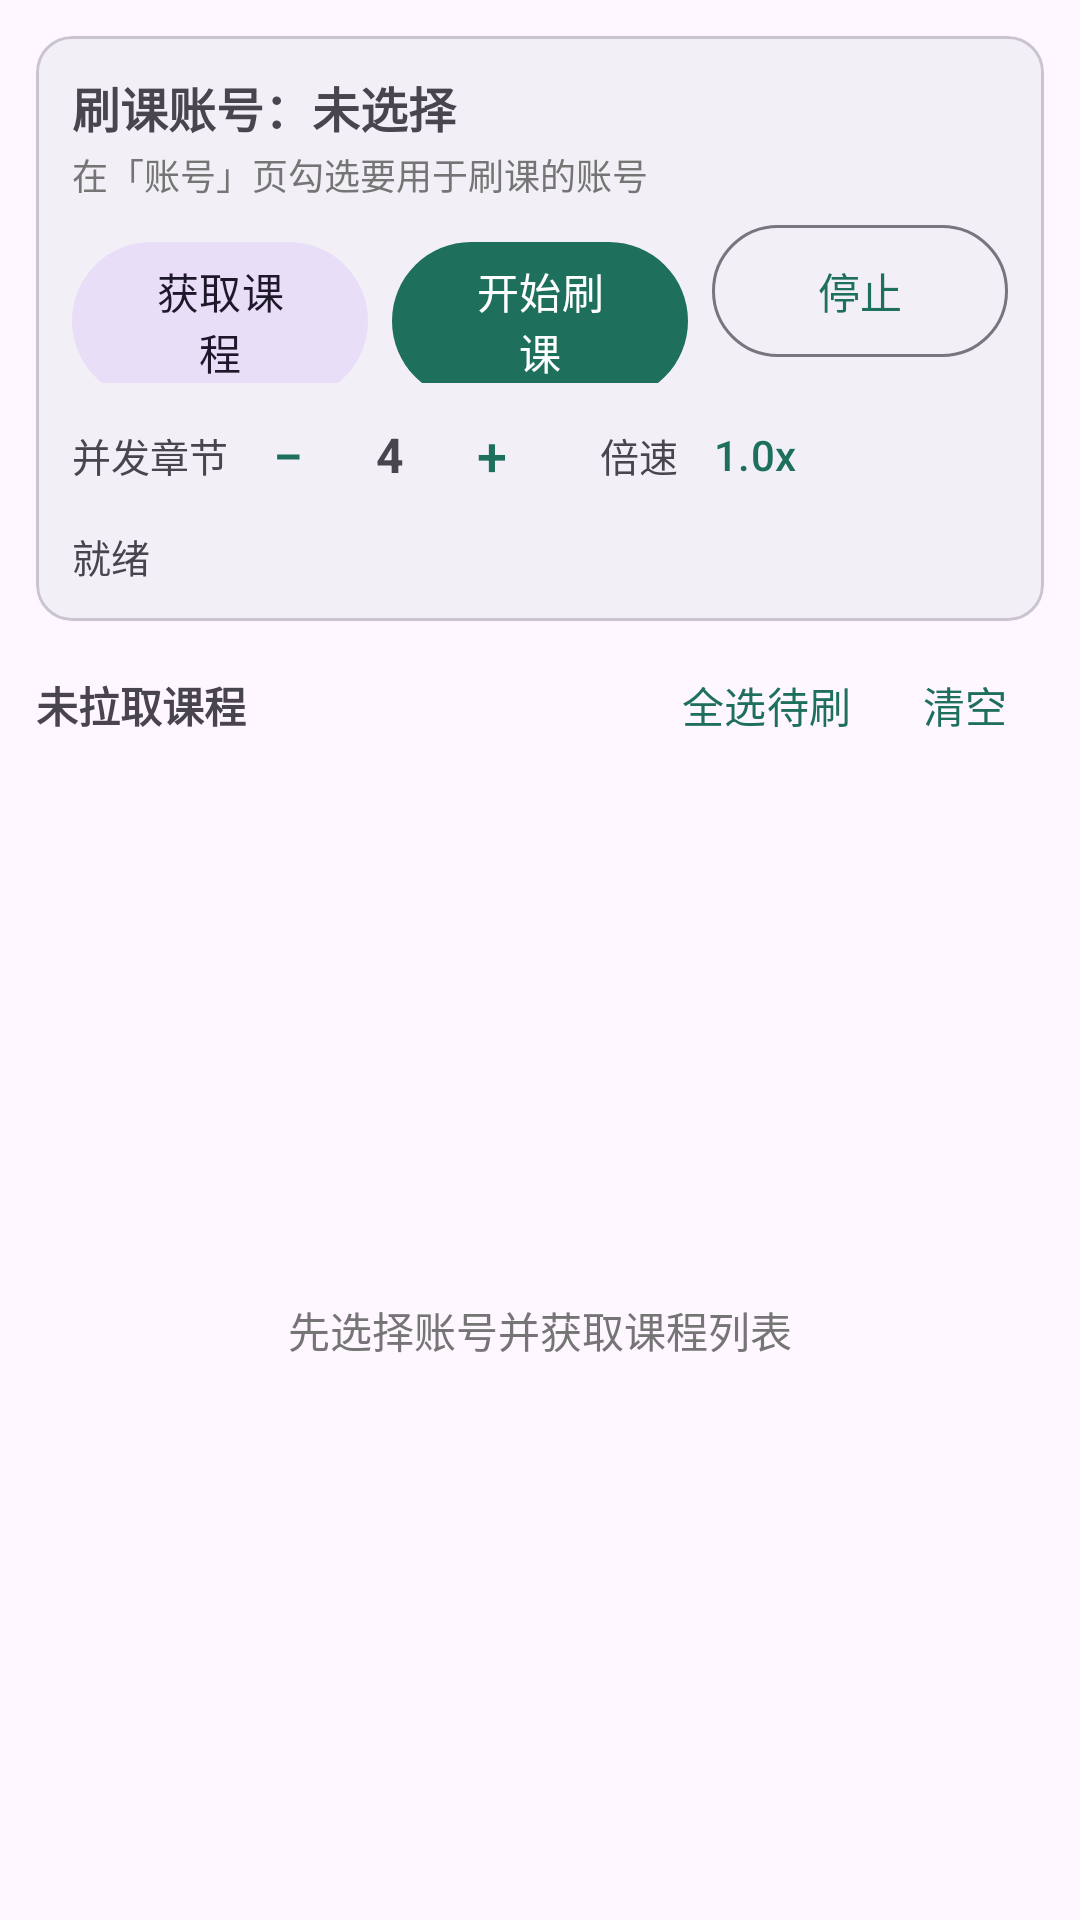

Produce the Android XML layout that renders to this screen, including the resource entries it uses.
<!-- AndroidManifest.xml: application theme Theme.XXTSign -->
<!-- res/layout/fragment_study.xml -->
<?xml version="1.0" encoding="utf-8"?>
<LinearLayout xmlns:android="http://schemas.android.com/apk/res/android"
    xmlns:app="http://schemas.android.com/apk/res-auto"
    android:layout_width="match_parent"
    android:layout_height="match_parent"
    android:orientation="vertical"
    android:padding="12dp">

    <com.google.android.material.card.MaterialCardView
        android:layout_width="match_parent"
        android:layout_height="wrap_content"
        app:cardCornerRadius="12dp"
        app:cardElevation="1dp">

        <LinearLayout
            android:layout_width="match_parent"
            android:layout_height="wrap_content"
            android:orientation="vertical"
            android:padding="12dp">

            <TextView
                android:id="@+id/tvAccount"
                android:layout_width="match_parent"
                android:layout_height="wrap_content"
                android:textSize="16sp"
                android:textStyle="bold"
                android:text="刷课账号：未选择" />

            <TextView
                android:id="@+id/tvAccountHint"
                android:layout_width="match_parent"
                android:layout_height="wrap_content"
                android:layout_marginTop="2dp"
                android:textSize="12sp"
                android:textColor="@color/muted"
                android:text="在「账号」页勾选要用于刷课的账号" />

            <LinearLayout
                android:layout_width="match_parent"
                android:layout_height="wrap_content"
                android:layout_marginTop="8dp"
                android:orientation="horizontal">

                <com.google.android.material.button.MaterialButton
                    android:id="@+id/btnFetch"
                    style="@style/Widget.Material3.Button.TonalButton"
                    android:layout_width="0dp"
                    android:layout_height="wrap_content"
                    android:layout_weight="1"
                    android:insetTop="0dp"
                    android:insetBottom="0dp"
                    android:minHeight="44dp"
                    android:text="获取课程" />

                <com.google.android.material.button.MaterialButton
                    android:id="@+id/btnStart"
                    android:layout_width="0dp"
                    android:layout_height="wrap_content"
                    android:layout_marginStart="8dp"
                    android:layout_weight="1"
                    android:insetTop="0dp"
                    android:insetBottom="0dp"
                    android:minHeight="44dp"
                    android:text="开始刷课" />

                <com.google.android.material.button.MaterialButton
                    android:id="@+id/btnStop"
                    style="@style/Widget.Material3.Button.OutlinedButton"
                    android:layout_width="0dp"
                    android:layout_height="wrap_content"
                    android:layout_marginStart="8dp"
                    android:layout_weight="1"
                    android:insetTop="0dp"
                    android:insetBottom="0dp"
                    android:minHeight="44dp"
                    android:text="停止" />
            </LinearLayout>

            <LinearLayout
                android:layout_width="match_parent"
                android:layout_height="wrap_content"
                android:layout_marginTop="4dp"
                android:gravity="center_vertical"
                android:orientation="horizontal">

                <TextView
                    android:layout_width="wrap_content"
                    android:layout_height="wrap_content"
                    android:text="并发章节"
                    android:textSize="13sp" />

                <com.google.android.material.button.MaterialButton
                    android:id="@+id/btnMinus"
                    style="@style/Widget.Material3.Button.TextButton"
                    android:layout_width="40dp"
                    android:layout_height="40dp"
                    android:insetTop="0dp"
                    android:insetBottom="0dp"
                    android:minWidth="0dp"
                    android:padding="0dp"
                    android:text="−"
                    android:textSize="18sp" />

                <TextView
                    android:id="@+id/tvConcurrency"
                    android:layout_width="28dp"
                    android:layout_height="wrap_content"
                    android:gravity="center"
                    android:text="4"
                    android:textSize="16sp"
                    android:textStyle="bold" />

                <com.google.android.material.button.MaterialButton
                    android:id="@+id/btnPlus"
                    style="@style/Widget.Material3.Button.TextButton"
                    android:layout_width="40dp"
                    android:layout_height="40dp"
                    android:insetTop="0dp"
                    android:insetBottom="0dp"
                    android:minWidth="0dp"
                    android:padding="0dp"
                    android:text="+"
                    android:textSize="18sp" />

                <TextView
                    android:layout_width="wrap_content"
                    android:layout_height="wrap_content"
                    android:layout_marginStart="16dp"
                    android:text="倍速"
                    android:textSize="13sp" />

                <com.google.android.material.button.MaterialButton
                    android:id="@+id/btnSpeed"
                    style="@style/Widget.Material3.Button.TextButton"
                    android:layout_width="wrap_content"
                    android:layout_height="40dp"
                    android:insetTop="0dp"
                    android:insetBottom="0dp"
                    android:minWidth="0dp"
                    android:text="1.0x" />
            </LinearLayout>

            <com.google.android.material.progressindicator.LinearProgressIndicator
                android:id="@+id/progress"
                android:layout_width="match_parent"
                android:layout_height="wrap_content"
                android:layout_marginTop="4dp"
                android:visibility="gone" />

            <TextView
                android:id="@+id/tvStatus"
                android:layout_width="match_parent"
                android:layout_height="wrap_content"
                android:layout_marginTop="4dp"
                android:textSize="13sp"
                android:text="就绪" />


        </LinearLayout>
    </com.google.android.material.card.MaterialCardView>

    <com.google.android.material.card.MaterialCardView
        android:id="@+id/cardRun"
        android:layout_width="match_parent"
        android:layout_height="wrap_content"
        android:layout_marginTop="8dp"
        android:clickable="true"
        android:focusable="true"
        android:visibility="gone"
        app:cardCornerRadius="12dp"
        app:cardElevation="1dp">

        <LinearLayout
            android:layout_width="match_parent"
            android:layout_height="wrap_content"
            android:orientation="vertical"
            android:padding="12dp">

            <TextView
                android:id="@+id/tvRunTitle"
                android:layout_width="match_parent"
                android:layout_height="wrap_content"
                android:text="刷课任务"
                android:textSize="15sp"
                android:textStyle="bold" />

            <TextView
                android:id="@+id/tvRunSub"
                android:layout_width="match_parent"
                android:layout_height="wrap_content"
                android:layout_marginTop="2dp"
                android:textColor="@color/muted"
                android:textSize="12sp"
                android:text="进行中" />

            <TextView
                android:id="@+id/tvRunHint"
                android:layout_width="match_parent"
                android:layout_height="wrap_content"
                android:layout_marginTop="2dp"
                android:text="点击查看任务详情"
                android:textColor="@color/primary"
                android:textSize="12sp" />
        </LinearLayout>
    </com.google.android.material.card.MaterialCardView>

    <LinearLayout
        android:layout_width="match_parent"
        android:layout_height="wrap_content"
        android:layout_marginTop="8dp"
        android:gravity="center_vertical"
        android:orientation="horizontal">

        <TextView
            android:id="@+id/tvCourses"
            android:layout_width="0dp"
            android:layout_height="wrap_content"
            android:layout_weight="1"
            android:text="未拉取课程"
            android:textSize="14sp"
            android:textStyle="bold" />

        <com.google.android.material.button.MaterialButton
            android:id="@+id/btnSelectAll"
            style="@style/Widget.Material3.Button.TextButton"
            android:layout_width="wrap_content"
            android:layout_height="40dp"
            android:insetTop="0dp"
            android:insetBottom="0dp"
            android:minWidth="0dp"
            android:text="全选待刷" />

        <com.google.android.material.button.MaterialButton
            android:id="@+id/btnClear"
            style="@style/Widget.Material3.Button.TextButton"
            android:layout_width="wrap_content"
            android:layout_height="40dp"
            android:insetTop="0dp"
            android:insetBottom="0dp"
            android:minWidth="0dp"
            android:text="清空" />
    </LinearLayout>

    <TextView
        android:id="@+id/tvCheckProgress"
        android:layout_width="match_parent"
        android:layout_height="wrap_content"
        android:layout_marginTop="4dp"
        android:ellipsize="end"
        android:maxLines="1"
        android:singleLine="true"
        android:textColor="@color/primary"
        android:textSize="12sp"
        android:visibility="gone" />

    <com.google.android.material.progressindicator.LinearProgressIndicator
        android:id="@+id/checkProgress"
        android:layout_width="match_parent"
        android:layout_height="wrap_content"
        android:layout_marginTop="2dp"
        android:visibility="gone" />

    <FrameLayout
        android:layout_width="match_parent"
        android:layout_height="0dp"
        android:layout_marginTop="4dp"
        android:layout_weight="1">

        <androidx.recyclerview.widget.RecyclerView
            android:id="@+id/recycler"
            android:layout_width="match_parent"
            android:layout_height="match_parent"
            android:clipToPadding="false"
            android:paddingBottom="12dp" />

        <TextView
            android:id="@+id/tvEmpty"
            android:layout_width="match_parent"
            android:layout_height="match_parent"
            android:gravity="center"
            android:text="先选择账号并获取课程列表"
            android:textColor="@color/muted"
            android:textSize="14sp" />
    </FrameLayout>
</LinearLayout>
<!-- resources referenced by this layout -->
<resources>
  <color name="muted">#757575</color>
  <color name="primary">#1E6F5C</color>
  <style name="Theme.XXTSign" parent="Theme.Material3.DayNight.NoActionBar">
          <item name="colorPrimary">@color/primary</item>
          <item name="colorPrimaryDark">@color/primary_dark</item>
          <item name="colorSecondary">@color/accent</item>
          <item name="android:statusBarColor" tools:targetApi="l">@color/primary_dark</item>
      </style>
  <color name="primary_dark">#14513F</color>
  <color name="accent">#FF7043</color>
</resources>
